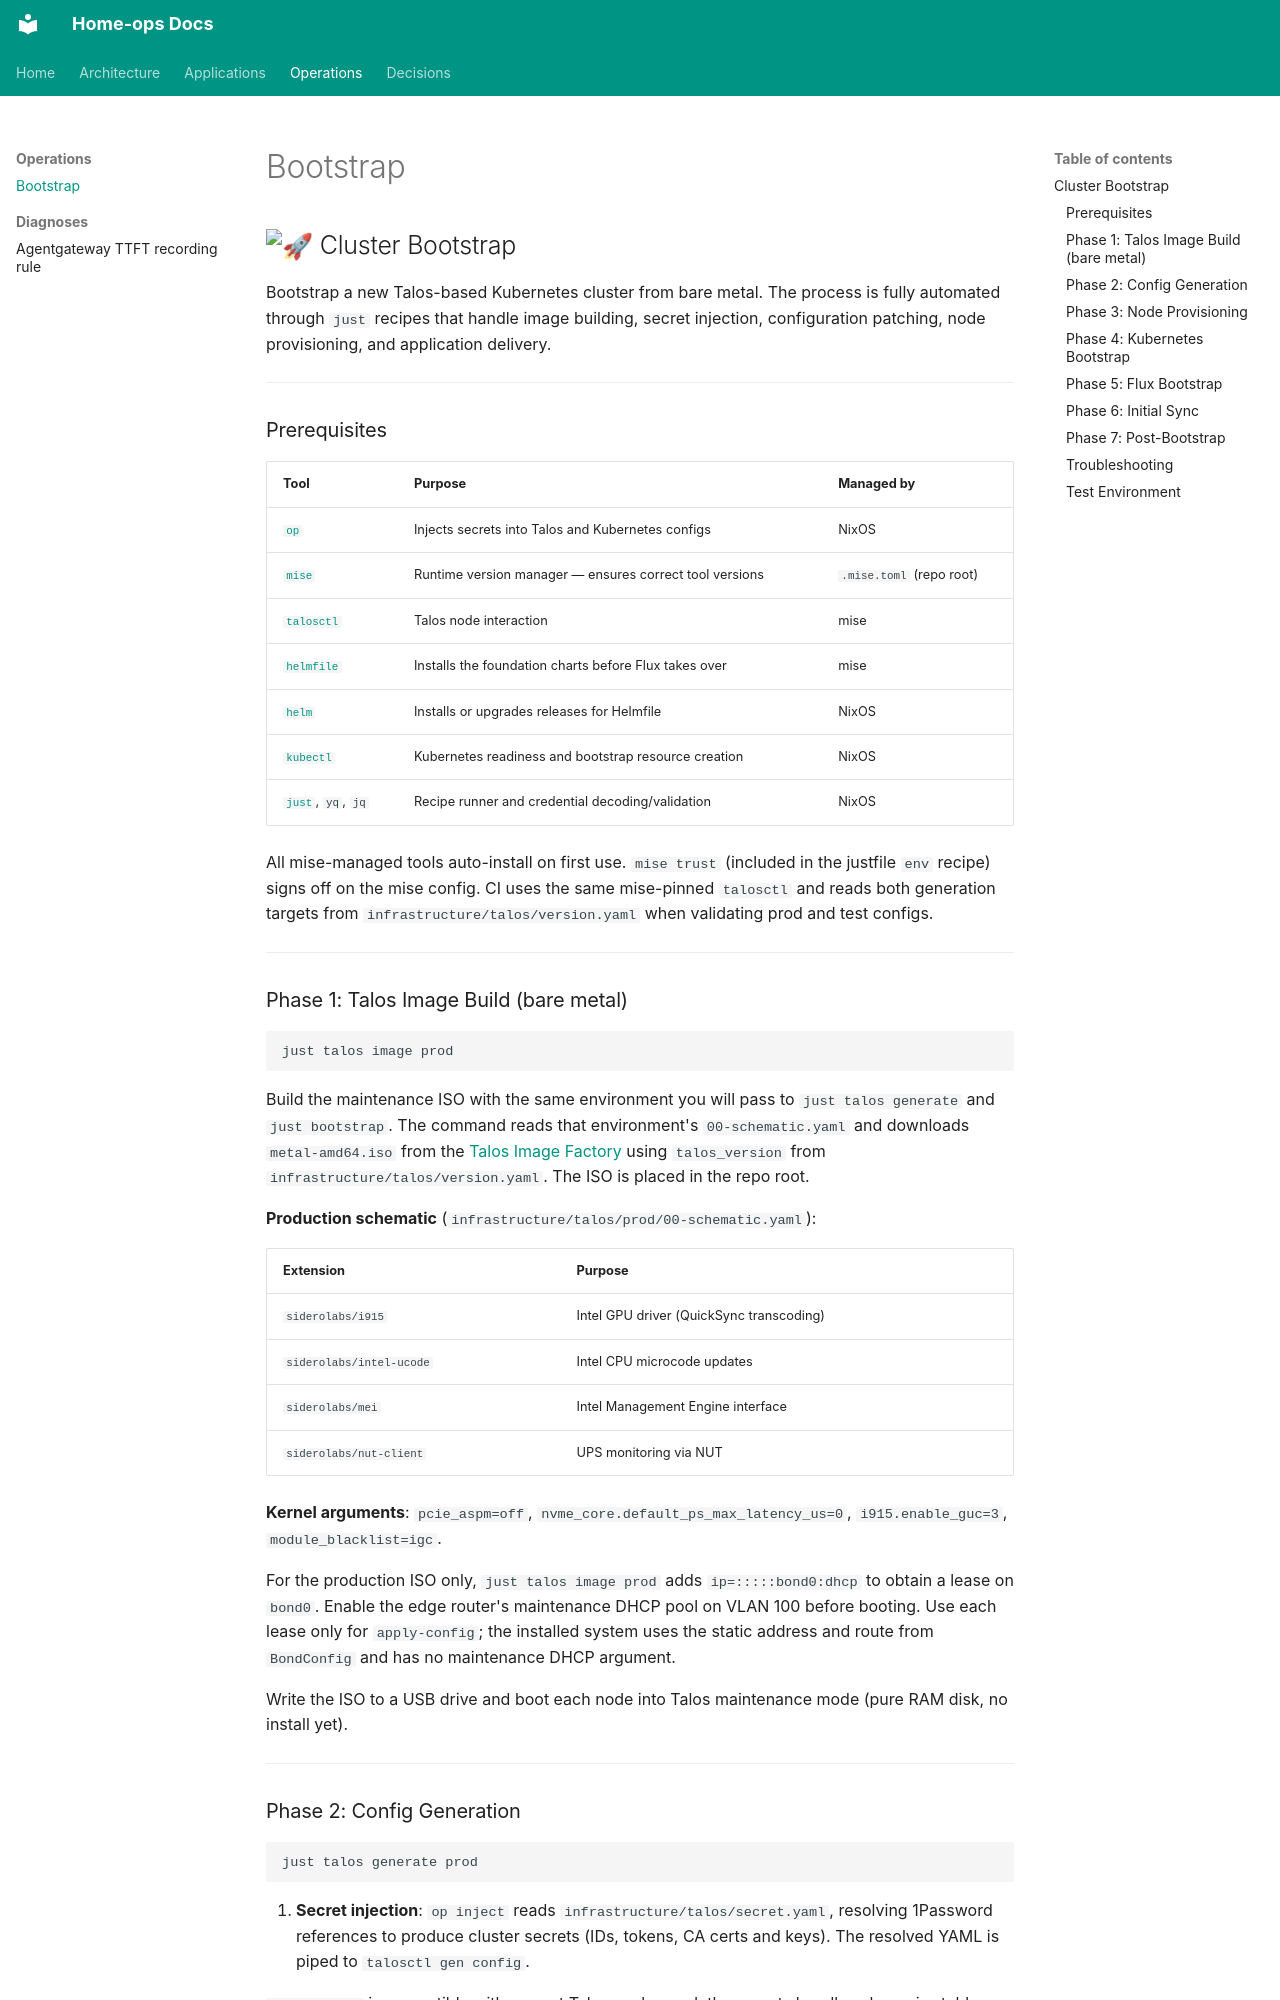

repository: soulwhisper/home-ops · page: deployment/bootstrap/index.html · generator: mkdocs

## <img src="https://fonts.gstatic.com/s/e/notoemoji/latest/1f680/512.gif" alt="🚀" style="width: 20px; height: 20px; vertical-align: middle;"> Cluster Bootstrap

Bootstrap a new Talos-based Kubernetes cluster from bare metal. The process
is fully automated through `just` recipes that handle image building, secret
injection, configuration patching, node provisioning, and application delivery.

---

### Prerequisites

| Tool | Purpose | Managed by |
|------|---------|------------|
| [`op`](https://1password.com/downloads/command-line/) | Injects secrets into Talos and Kubernetes configs | NixOS |
| [`mise`](https://mise.jdx.dev/) | Runtime version manager — ensures correct tool versions | `.mise.toml` (repo root) |
| [`talosctl`](https://www.talos.dev/docs/latest/talos-guides/install/talosctl/) | Talos node interaction | mise |
| [`helmfile`](https://helmfile.readthedocs.io/) | Installs the foundation charts before Flux takes over | mise |
| [`helm`](https://helm.sh/) | Installs or upgrades releases for Helmfile | NixOS |
| [`kubectl`](https://kubernetes.io/docs/tasks/tools/) | Kubernetes readiness and bootstrap resource creation | NixOS |
| [`just`](https://github.com/casey/just), `yq`, `jq` | Recipe runner and credential decoding/validation | NixOS |

All mise-managed tools auto-install on first use. `mise trust` (included in
the justfile `env` recipe) signs off on the mise config.
CI uses the same mise-pinned `talosctl` and reads both generation targets from
`infrastructure/talos/version.yaml` when validating prod and test configs.

---

### Phase 1: Talos Image Build (bare metal)

```shell
just talos image prod
```

Build the maintenance ISO with the same environment you will pass to
`just talos generate` and `just bootstrap`. The command reads that environment's
`00-schematic.yaml` and downloads `metal-amd64.iso` from the [Talos Image
Factory](https://factory.talos.dev) using `talos_version` from
`infrastructure/talos/version.yaml`. The ISO is placed in the repo root.

**Production schematic** (`infrastructure/talos/prod/00-schematic.yaml`):

| Extension | Purpose |
|-----------|---------|
| `siderolabs/i915` | Intel GPU driver (QuickSync transcoding) |
| `siderolabs/intel-ucode` | Intel CPU microcode updates |
| `siderolabs/mei` | Intel Management Engine interface |
| `siderolabs/nut-client` | UPS monitoring via NUT |

**Kernel arguments**: `pcie_aspm=off`, `nvme_core.default_ps_max_latency_us=0`,
`i915.enable_guc=3`, `module_blacklist=igc`.

For the production ISO only, `just talos image prod` adds `ip=:::::bond0:dhcp`
to obtain a lease on `bond0`. Enable the edge router's maintenance DHCP pool
on VLAN 100 before booting. Use each lease only for `apply-config`; the
installed system uses the static address and route from `BondConfig` and has
no maintenance DHCP argument.

Write the ISO to a USB drive and boot each node into Talos maintenance mode
(pure RAM disk, no install yet).

---
